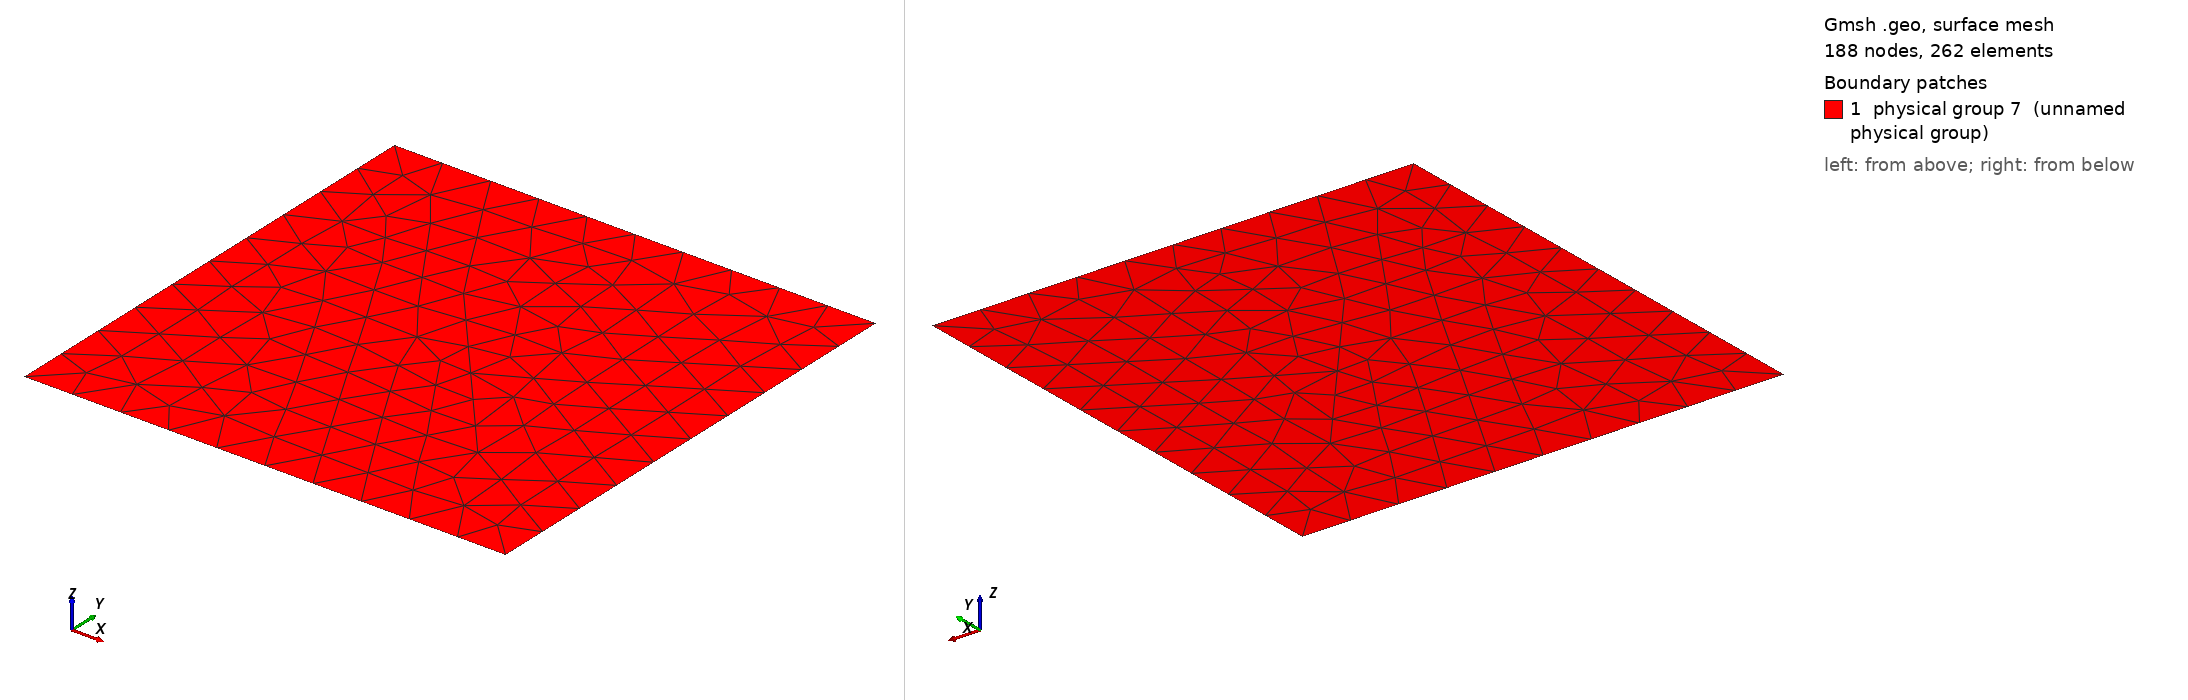

Gmsh geometry script, surface-meshed: 188 nodes, 262 surface elements. Boundary patches (legend numbers): 1 physical group 7 (unnamed physical group). Left view from above one corner, right view from below the opposite corner. Legend entries are the model's physical surfaces. The drawing asked Gmsh for element sizes between 1% and 20% of the model's largest extent; the script's own settings can give other sizes.

=== plate_ncu.geo (drawn) ===

// Geometric parameters
H   = 1;  //  height of plate
L   = 1;  //  width of plate
eps = L/15; // refined boundary

// Coords of the tops of the crack

x5 = 2*L/5; y5 = 2*H/3;
x6 = 3*L/4; y6 = H/4;
//x5 = L/5; y5 = 2*H/3;
//x6 = L/2; y6 = 3*H/4;

Ri = 100*H;  // Hack : radius of the crack
xm = (x5+x6)/2; ym = (y5+y6)/2;
x7 = xm + Ri; y7 = ym - Ri*(x6-x5)/(y6-y5);
x8 = xm - Ri; y8 = ym + Ri*(x6-x5)/(y6-y5);

// Discretization parameters
lc1 = .1;  // element size at the interior
lc2 = .1;  // element size at the crack tip
lc3 = .1; // element size at the boundary

// Domain construction
Point(1) = {0.0,0.0,0.0,lc3};
Point(2) = {L,0.0,0.0,lc3};
Point(3) = {L,H,0.0,lc3};
Point(4) = {0.0,H,0.0,lc3};

Point(11) = {eps,eps,0.0,lc1};
Point(12) = {L-eps,eps,0.0,lc1};
Point(13) = {L-eps,H-eps,0.0,lc1};
Point(14) = {eps,H-eps,0.0,lc1};

// Crack tops
Point(5) = {x5, y5, 0.0, lc2};
Point(6) = {x6, y6, 0.0, lc2};

Line(1) = {1,2};
Line(2) = {2,3};
Line(3) = {3,4};
Line(4) = {4,1};
Line(5) = {5,6};

Line(11) = {11,12};
Line(12) = {12,13};
Line(13) = {13,14};
Line(14) = {14,11};

Line Loop(11) = {1,2,3,4};
Plane Surface(1) = {11};

Line{5} In Surface{1};

Physical Line(1) = {1};
Physical Line(2) = {2};
Physical Line(3) = {3};
Physical Line(4) = {4};
Physical Surface(7) = {1};
